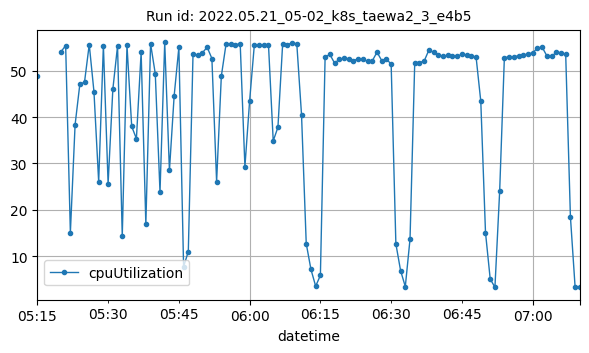

Data behind this chart, as committed beside it:
datetime, cpuUtilization
2022-05-21T05:15:00Z, 48.86
2022-05-21T05:20:00Z, 54.09
2022-05-21T05:21:00Z, 55.4
2022-05-21T05:22:00Z, 15.08
2022-05-21T05:23:00Z, 38.34
2022-05-21T05:24:00Z, 47.02
2022-05-21T05:25:00Z, 47.55
2022-05-21T05:26:00Z, 55.65
2022-05-21T05:27:00Z, 45.48
2022-05-21T05:28:00Z, 26.03
2022-05-21T05:29:00Z, 55.43
2022-05-21T05:30:00Z, 25.62
2022-05-21T05:31:00Z, 45.96
2022-05-21T05:32:00Z, 55.32
2022-05-21T05:33:00Z, 14.3
2022-05-21T05:34:00Z, 55.48
2022-05-21T05:35:00Z, 37.98
2022-05-21T05:36:00Z, 35.34
2022-05-21T05:37:00Z, 54
2022-05-21T05:38:00Z, 16.89
2022-05-21T05:39:00Z, 55.83
2022-05-21T05:40:00Z, 49.34
2022-05-21T05:41:00Z, 23.82
2022-05-21T05:42:00Z, 56.09
2022-05-21T05:43:00Z, 28.48
2022-05-21T05:44:00Z, 44.59
2022-05-21T05:45:00Z, 55.04
2022-05-21T05:46:00Z, 7.747
2022-05-21T05:47:00Z, 10.98
2022-05-21T05:48:00Z, 53.57
2022-05-21T05:49:00Z, 53.35
2022-05-21T05:50:00Z, 53.88
2022-05-21T05:51:00Z, 55.07
2022-05-21T05:52:00Z, 52.63
2022-05-21T05:53:00Z, 26.07
2022-05-21T05:54:00Z, 48.83
2022-05-21T05:55:00Z, 55.75
2022-05-21T05:56:00Z, 55.68
2022-05-21T05:57:00Z, 55.56
2022-05-21T05:58:00Z, 55.86
2022-05-21T05:59:00Z, 29.27
2022-05-21T06:00:00Z, 43.52
2022-05-21T06:01:00Z, 55.59
2022-05-21T06:02:00Z, 55.62
2022-05-21T06:03:00Z, 55.5
2022-05-21T06:04:00Z, 55.53
2022-05-21T06:05:00Z, 34.86
2022-05-21T06:06:00Z, 37.8
2022-05-21T06:07:00Z, 55.8
2022-05-21T06:08:00Z, 55.6
2022-05-21T06:09:00Z, 56.02
2022-05-21T06:10:00Z, 55.79
2022-05-21T06:11:00Z, 40.5
2022-05-21T06:12:00Z, 12.72
2022-05-21T06:13:00Z, 7.133
2022-05-21T06:14:00Z, 3.525
2022-05-21T06:15:00Z, 5.858
2022-05-21T06:16:00Z, 52.93
2022-05-21T06:17:00Z, 53.52
2022-05-21T06:18:00Z, 51.65
... 52 more rows
